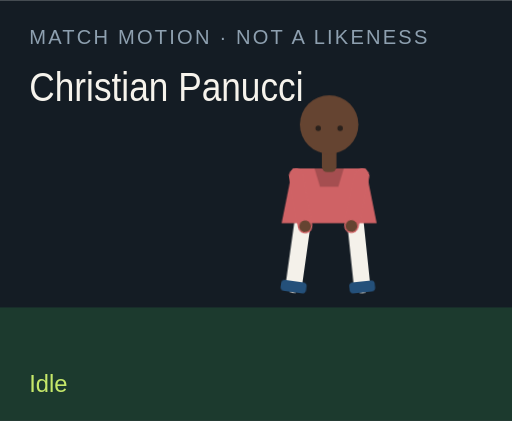
t = 0.00 s
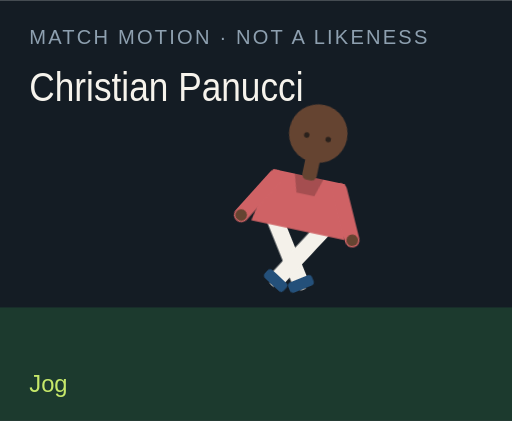
t = 1.50 s
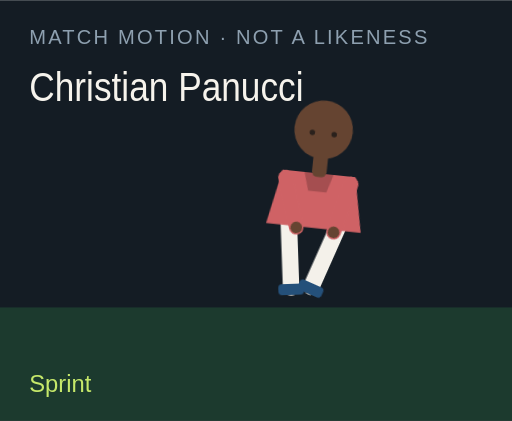
t = 3.00 s
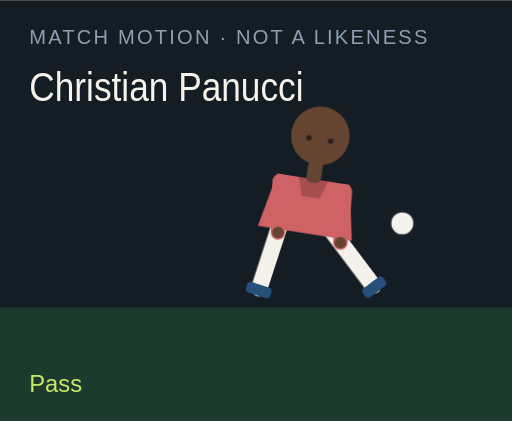
t = 4.50 s
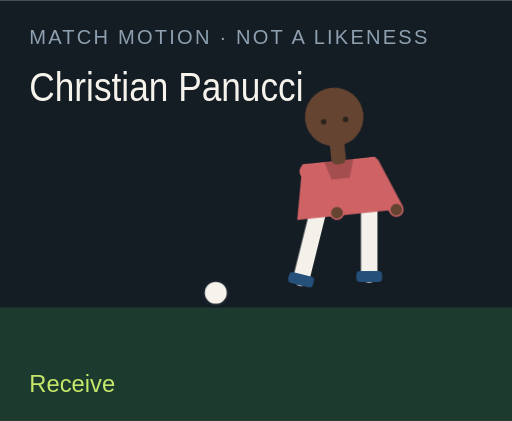
t = 6.00 s
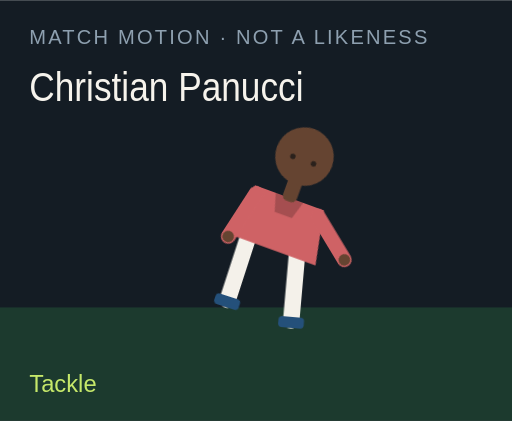
t = 7.50 s

The animated SVG that drew these frames (rendered in a browser with its animation timeline set to each time). Animation: 18 CSS @keyframes rules; one cycle of 9.00 s, repeats indefinitely.

<?xml version="1.0" encoding="UTF-8"?>
<svg xmlns="http://www.w3.org/2000/svg" viewBox="0 0 280 230" role="img">
  <style>@media (prefers-reduced-motion: reduce){animate,animateTransform{display:none}}</style>
  <rect width="280" height="230" fill="#141c24"/>
  <rect y="168" width="280" height="62" fill="#1c3a2e"/>
  <text x="16" y="24" fill="#8ea0b0" font-family="Arial,sans-serif" font-size="11" letter-spacing="1.2">MATCH MOTION · NOT A LIKENESS</text>
  <text x="16" y="55" fill="#f6f3ec" font-family="Impact,sans-serif" font-size="22" textLength="150" lengthAdjust="spacingAndGlyphs">Christian Panucci</text>
  <circle r="7" fill="#f6f3ec" stroke="#172028" stroke-width="2" id="motion-2890" cx="150" cy="160" opacity="0">
    
    
    
  </circle>
  <g transform="translate(132 40)">
    <g id="motion-2912" transform="rotate(0 48 90)">
      
      <g id="motion-2914" transform="translate(0 0)">
        
        <g transform="translate(34 78)"><g id="motion-2916" transform="rotate(8)"><path d="M0 0 V38" stroke="#f4f1ea" stroke-width="9" stroke-linecap="round"/><rect x="-7" y="36" width="14" height="6" rx="2" fill="#24507a"/></g></g>
        <g transform="translate(62 78)"><g id="motion-2918" transform="rotate(-6)"><path d="M0 0 V38" stroke="#f4f1ea" stroke-width="9" stroke-linecap="round"/><rect x="-7" y="36" width="14" height="6" rx="2" fill="#24507a"/></g></g>
        <path d="M28 52 h40 l6 30 H22 Z" fill="#cf6265"/>
        <path d="M40 52 h16 l-3 10 H43 Z" fill="#000" opacity=".2"/>
        <g transform="translate(30 56)"><g id="motion-2920" transform="rotate(-10)"><path d="M0 0 V28" stroke="#cf6265" stroke-width="8" stroke-linecap="round"/><circle cx="0" cy="28" r="3.2" fill="#654431"/></g></g>
        <g transform="translate(66 56)"><g id="motion-2922" transform="rotate(12)"><path d="M0 0 V28" stroke="#cf6265" stroke-width="8" stroke-linecap="round"/><circle cx="0" cy="28" r="3.2" fill="#654431"/></g></g>
        <rect x="44" y="40" width="8" height="14" rx="3" fill="#654431"/>
        <circle cx="48" cy="28" r="16" fill="#654431"/>
        
        <circle cx="42" cy="30" r="1.5" fill="#2a211c"/><circle cx="54" cy="30" r="1.5" fill="#2a211c"/>
      </g>
    </g>
  </g>
  <text x="16" y="214" fill="#c6e86a" font-family="Arial,sans-serif" font-size="13" opacity="1" id="motion-2894">Idle</text><text x="16" y="214" fill="#c6e86a" font-family="Arial,sans-serif" font-size="13" opacity="0" id="motion-2896">Jog</text><text x="16" y="214" fill="#c6e86a" font-family="Arial,sans-serif" font-size="13" opacity="0" id="motion-2898">Sprint</text><text x="16" y="214" fill="#c6e86a" font-family="Arial,sans-serif" font-size="13" opacity="0" id="motion-2900">Dribble</text><text x="16" y="214" fill="#c6e86a" font-family="Arial,sans-serif" font-size="13" opacity="0" id="motion-2902">Pass</text><text x="16" y="214" fill="#c6e86a" font-family="Arial,sans-serif" font-size="13" opacity="0" id="motion-2904">Shoot</text><text x="16" y="214" fill="#c6e86a" font-family="Arial,sans-serif" font-size="13" opacity="0" id="motion-2906">Receive</text><text x="16" y="214" fill="#c6e86a" font-family="Arial,sans-serif" font-size="13" opacity="0" id="motion-2908">Tackle</text><text x="16" y="214" fill="#c6e86a" font-family="Arial,sans-serif" font-size="13" opacity="0" id="motion-2910">Point</text>
<style>@keyframes track-2891{0%{cx:150px}11.1%{cx:156px}22.2%{cx:164px}33.300000000000004%{cx:142px}44.4%{cx:190px}55.60000000000001%{cx:250px}66.7%{cx:118px}77.8%{cx:150px}88.9%{cx:150px}100%{cx:150px}}@keyframes track-2892{0%{cy:160px}11.1%{cy:158px}22.2%{cy:154px}33.300000000000004%{cy:156px}44.4%{cy:148px}55.60000000000001%{cy:96px}66.7%{cy:160px}77.8%{cy:160px}88.9%{cy:160px}100%{cy:160px}}@keyframes track-2893{0%{opacity:0}11.1%{opacity:0}22.2%{opacity:0}33.300000000000004%{opacity:1}44.4%{opacity:1}55.60000000000001%{opacity:1}66.7%{opacity:1}77.8%{opacity:0}88.9%{opacity:0}100%{opacity:0}}@keyframes track-2895{0%{opacity:1}11.1%{opacity:0}22.2%{opacity:0}33.300000000000004%{opacity:0}44.4%{opacity:0}55.60000000000001%{opacity:0}66.7%{opacity:0}77.8%{opacity:0}88.9%{opacity:0}100%{opacity:1}}@keyframes track-2897{0%{opacity:0}11.1%{opacity:1}22.2%{opacity:0}33.300000000000004%{opacity:0}44.4%{opacity:0}55.60000000000001%{opacity:0}66.7%{opacity:0}77.8%{opacity:0}88.9%{opacity:0}100%{opacity:0}}@keyframes track-2899{0%{opacity:0}11.1%{opacity:0}22.2%{opacity:1}33.300000000000004%{opacity:0}44.4%{opacity:0}55.60000000000001%{opacity:0}66.7%{opacity:0}77.8%{opacity:0}88.9%{opacity:0}100%{opacity:0}}@keyframes track-2901{0%{opacity:0}11.1%{opacity:0}22.2%{opacity:0}33.300000000000004%{opacity:1}44.4%{opacity:0}55.60000000000001%{opacity:0}66.7%{opacity:0}77.8%{opacity:0}88.9%{opacity:0}100%{opacity:0}}@keyframes track-2903{0%{opacity:0}11.1%{opacity:0}22.2%{opacity:0}33.300000000000004%{opacity:0}44.4%{opacity:1}55.60000000000001%{opacity:0}66.7%{opacity:0}77.8%{opacity:0}88.9%{opacity:0}100%{opacity:0}}@keyframes track-2905{0%{opacity:0}11.1%{opacity:0}22.2%{opacity:0}33.300000000000004%{opacity:0}44.4%{opacity:0}55.60000000000001%{opacity:1}66.7%{opacity:0}77.8%{opacity:0}88.9%{opacity:0}100%{opacity:0}}@keyframes track-2907{0%{opacity:0}11.1%{opacity:0}22.2%{opacity:0}33.300000000000004%{opacity:0}44.4%{opacity:0}55.60000000000001%{opacity:0}66.7%{opacity:1}77.8%{opacity:0}88.9%{opacity:0}100%{opacity:0}}@keyframes track-2909{0%{opacity:0}11.1%{opacity:0}22.2%{opacity:0}33.300000000000004%{opacity:0}44.4%{opacity:0}55.60000000000001%{opacity:0}66.7%{opacity:0}77.8%{opacity:1}88.9%{opacity:0}100%{opacity:0}}@keyframes track-2911{0%{opacity:0}11.1%{opacity:0}22.2%{opacity:0}33.300000000000004%{opacity:0}44.4%{opacity:0}55.60000000000001%{opacity:0}66.7%{opacity:0}77.8%{opacity:0}88.9%{opacity:1}100%{opacity:0}}@keyframes track-2913{0%{transform:rotate(0deg)}11.1%{transform:rotate(8deg)}22.2%{transform:rotate(16deg)}33.300000000000004%{transform:rotate(6deg)}44.4%{transform:rotate(4deg)}55.60000000000001%{transform:rotate(14deg)}66.7%{transform:rotate(-6deg)}77.8%{transform:rotate(34deg)}88.9%{transform:rotate(6deg)}100%{transform:rotate(0deg)}}@keyframes track-2915{0%{transform:translate(0px,0px)}11.1%{transform:translate(0px,-3px)}22.2%{transform:translate(0px,-6px)}33.300000000000004%{transform:translate(0px,-2px)}44.4%{transform:translate(0px,2px)}55.60000000000001%{transform:translate(0px,-4px)}66.7%{transform:translate(0px,1px)}77.8%{transform:translate(0px,10px)}88.9%{transform:translate(0px,-4px)}100%{transform:translate(0px,0px)}}@keyframes track-2917{0%{transform:rotate(8deg)}11.1%{transform:rotate(-26deg)}22.2%{transform:rotate(-42deg)}33.300000000000004%{transform:rotate(-8deg)}44.4%{transform:rotate(6deg)}55.60000000000001%{transform:rotate(12deg)}66.7%{transform:rotate(20deg)}77.8%{transform:rotate(-8deg)}88.9%{transform:rotate(4deg)}100%{transform:rotate(8deg)}}@keyframes track-2919{0%{transform:rotate(-6deg)}11.1%{transform:rotate(24deg)}22.2%{transform:rotate(38deg)}33.300000000000004%{transform:rotate(18deg)}44.4%{transform:rotate(-38deg)}55.60000000000001%{transform:rotate(-54deg)}66.7%{transform:rotate(6deg)}77.8%{transform:rotate(-22deg)}88.9%{transform:rotate(-8deg)}100%{transform:rotate(-6deg)}}@keyframes track-2921{0%{transform:rotate(-10deg)}11.1%{transform:rotate(24deg)}22.2%{transform:rotate(36deg)}33.300000000000004%{transform:rotate(-18deg)}44.4%{transform:rotate(10deg)}55.60000000000001%{transform:rotate(-24deg)}66.7%{transform:rotate(-30deg)}77.8%{transform:rotate(12deg)}88.9%{transform:rotate(14deg)}100%{transform:rotate(-10deg)}}@keyframes track-2923{0%{transform:rotate(12deg)}11.1%{transform:rotate(-20deg)}22.2%{transform:rotate(-32deg)}33.300000000000004%{transform:rotate(14deg)}44.4%{transform:rotate(-26deg)}55.60000000000001%{transform:rotate(18deg)}66.7%{transform:rotate(-22deg)}77.8%{transform:rotate(-6deg)}88.9%{transform:rotate(-96deg)}100%{transform:rotate(12deg)}}@media(prefers-reduced-motion:no-preference){#motion-2890{animation:track-2891 9s linear infinite both,track-2892 9s linear infinite both,track-2893 9s steps(1,end) infinite both}#motion-2894{animation:track-2895 9s steps(1,end) infinite both}#motion-2896{animation:track-2897 9s steps(1,end) infinite both}#motion-2898{animation:track-2899 9s steps(1,end) infinite both}#motion-2900{animation:track-2901 9s steps(1,end) infinite both}#motion-2902{animation:track-2903 9s steps(1,end) infinite both}#motion-2904{animation:track-2905 9s steps(1,end) infinite both}#motion-2906{animation:track-2907 9s steps(1,end) infinite both}#motion-2908{animation:track-2909 9s steps(1,end) infinite both}#motion-2910{animation:track-2911 9s steps(1,end) infinite both}#motion-2912{animation:track-2913 9s linear infinite both}#motion-2914{animation:track-2915 9s linear infinite both}#motion-2916{animation:track-2917 9s linear infinite both}#motion-2918{animation:track-2919 9s linear infinite both}#motion-2920{animation:track-2921 9s linear infinite both}#motion-2922{animation:track-2923 9s linear infinite both}}</style></svg>
